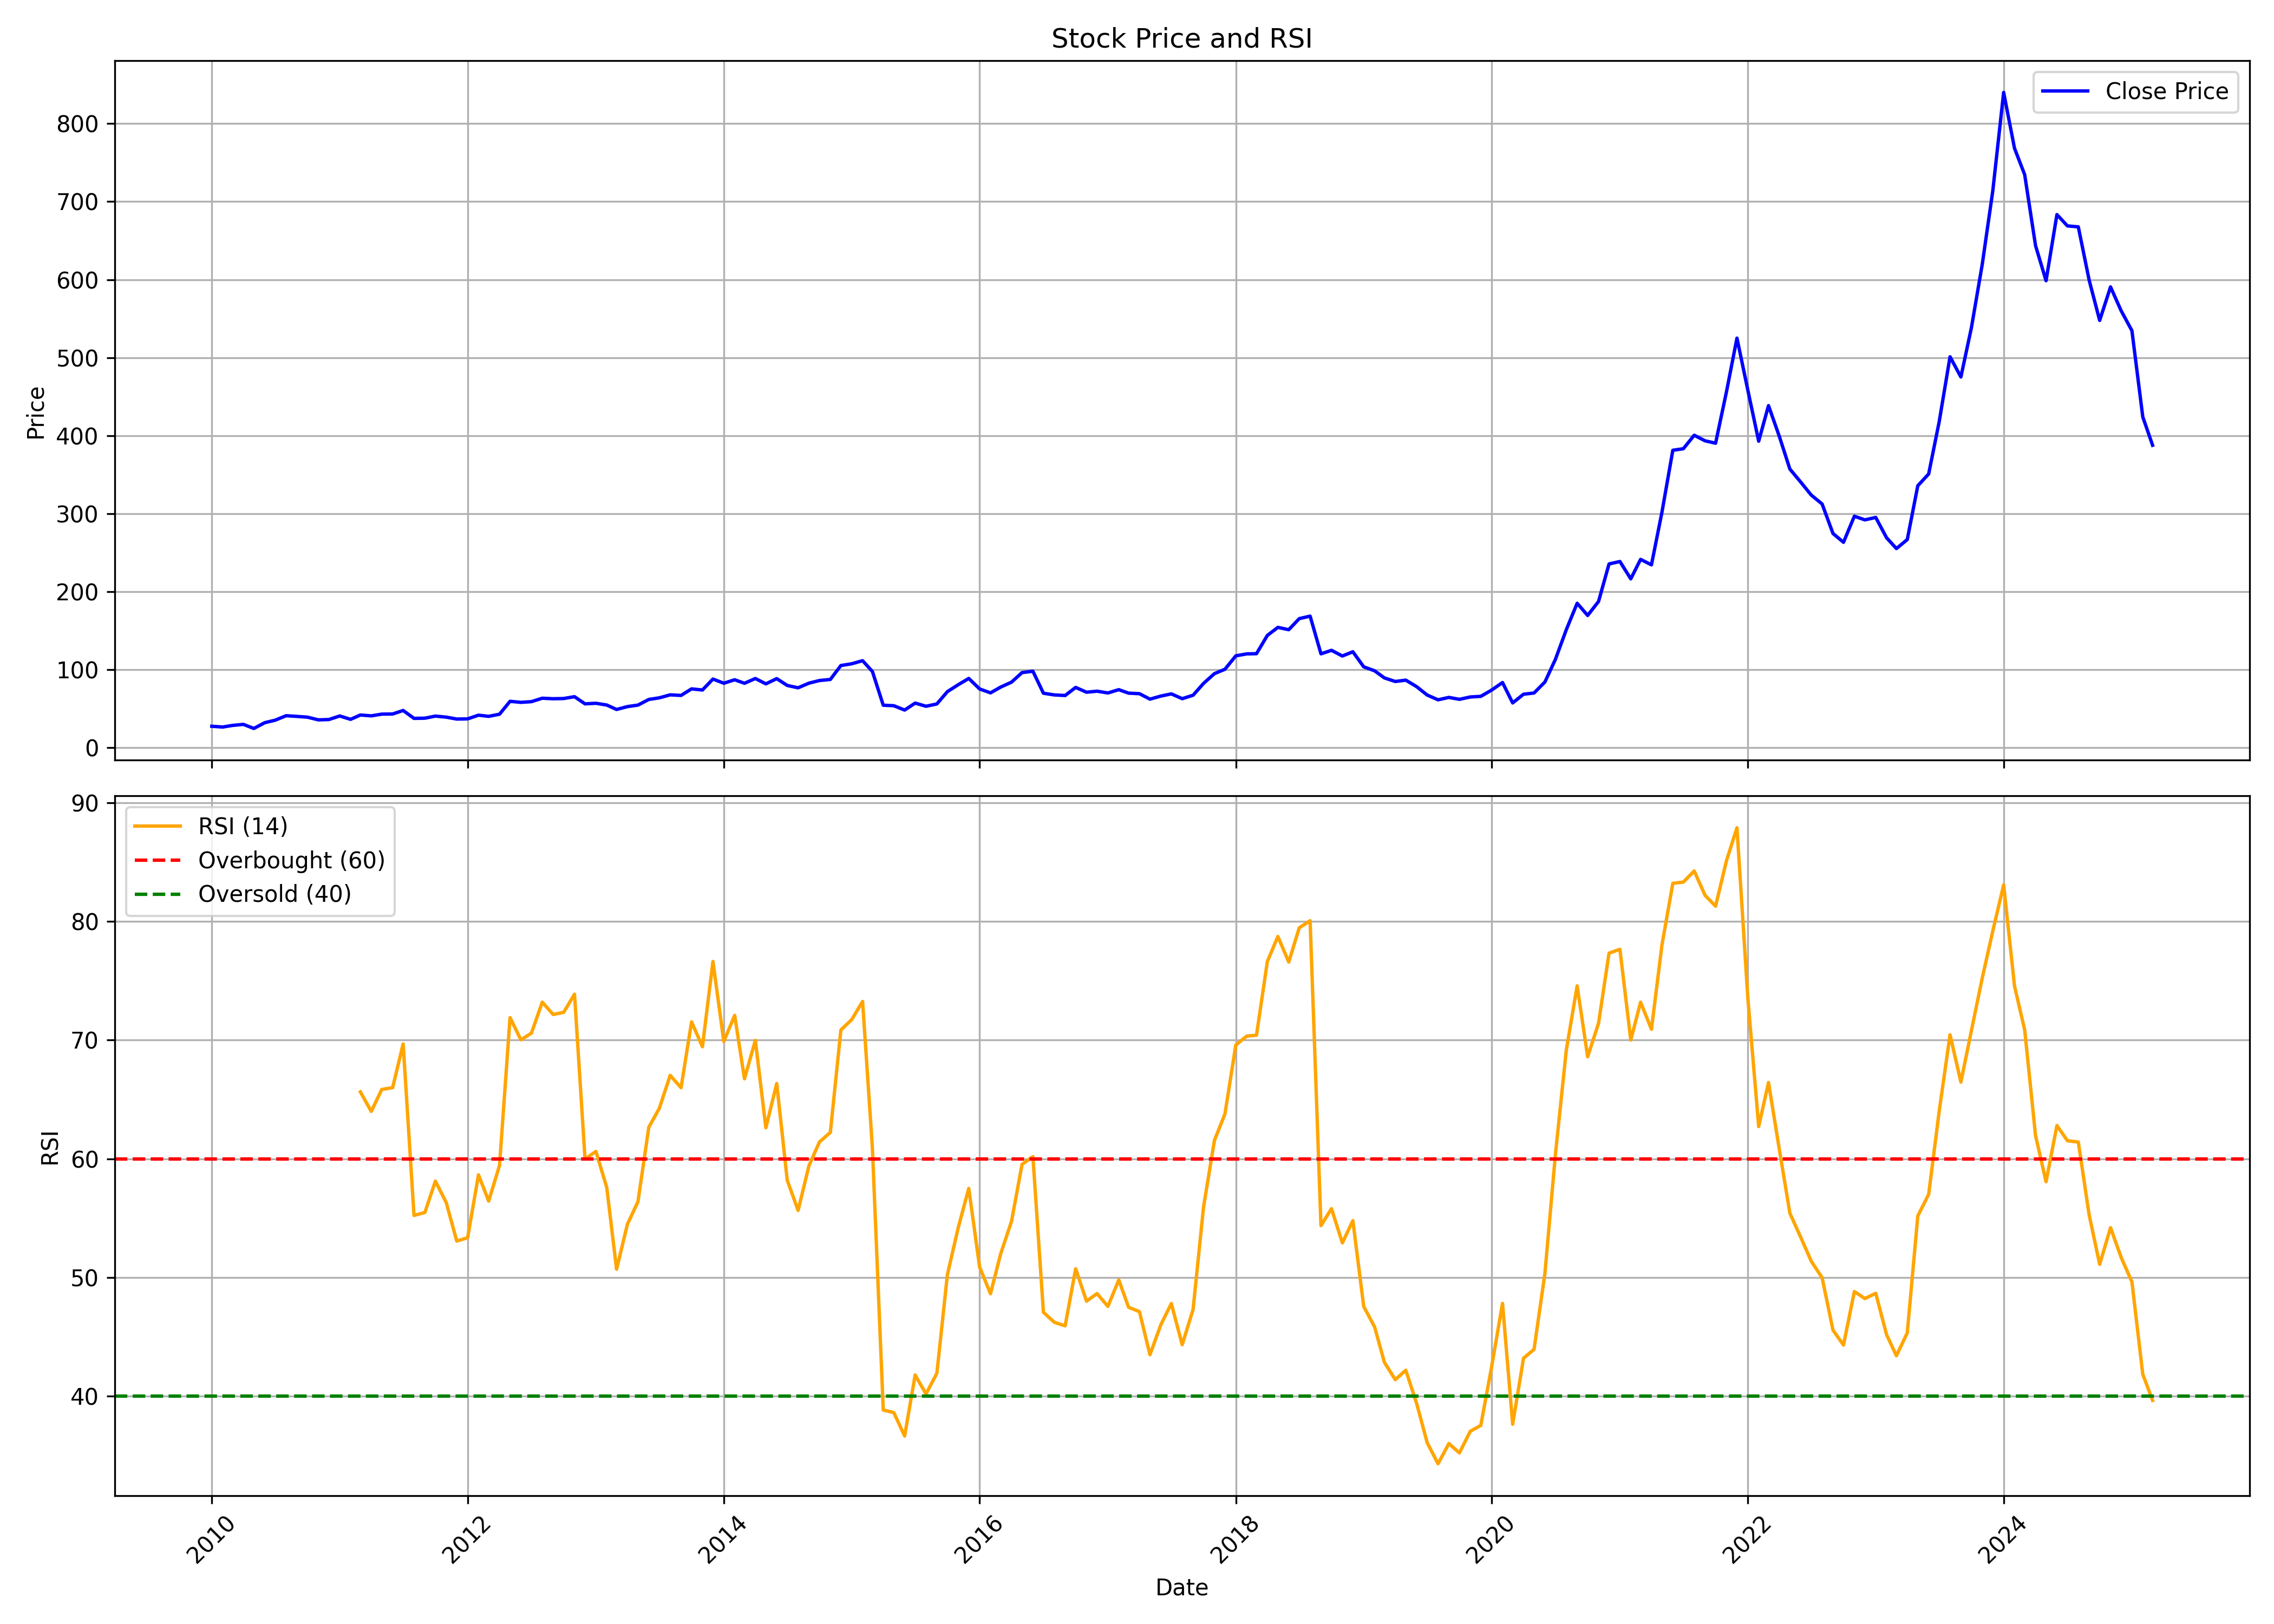

The file beside this chart, header and first rows:
, date, symbol, open, high, low, close, volume, rsi
0, 2010-01-01, BSOFT, 31.48, 35.26, 26.16, 27.58, 24374543, 
1, 2010-02-01, BSOFT, 27.58, 44.65, 26.11, 26.59, 11799417, 
2, 2010-03-01, BSOFT, 26.59, 32.56, 26.59, 28.65, 19869681, 
3, 2010-04-01, BSOFT, 28.86, 31.97, 28.32, 30.01, 16260626, 
4, 2010-05-01, BSOFT, 29.96, 30.88, 21.81, 24.77, 12724269, 
5, 2010-06-01, BSOFT, 24.73, 35.88, 24.41, 32.14, 97056683, 
6, 2010-07-01, BSOFT, 32.31, 39.55, 31.82, 35.4, 48683534, 
7, 2010-08-01, BSOFT, 35.99, 48.15, 34.59, 41.09, 72201326, 
8, 2010-09-01, BSOFT, 41.29, 44.3, 38.9, 40.21, 34595130, 
9, 2010-10-01, BSOFT, 40.46, 45.68, 38.85, 39.23, 30590407, 
10, 2010-11-01, BSOFT, 39.87, 42.43, 28.21, 35.79, 16968751, 
11, 2010-12-01, BSOFT, 35.94, 37.71, 31.22, 36.2, 21098575, 
12, 2011-01-01, BSOFT, 36.2, 41.32, 34.98, 40.77, 37398932, 
13, 2011-02-01, BSOFT, 40.46, 40.96, 32.99, 36.45, 11992844, 
14, 2011-03-01, BSOFT, 36.7, 45.95, 36.34, 42.02, 22801494, 65.64
15, 2011-04-01, BSOFT, 42.21, 45.55, 39.52, 40.92, 14930249, 64
16, 2011-05-01, BSOFT, 41.16, 43.4, 38.78, 43.13, 12062972, 65.85
17, 2011-06-01, BSOFT, 43.14, 45.38, 40.46, 43.3, 8697240, 66
18, 2011-07-01, BSOFT, 43.74, 49.98, 42.99, 47.83, 19381201, 69.68
19, 2011-08-01, BSOFT, 47.53, 48.28, 35.23, 37.68, 8949188, 55.24
20, 2011-09-01, BSOFT, 37.68, 39.43, 35.22, 37.93, 7486179, 55.48
21, 2011-10-01, BSOFT, 37.53, 43.39, 36.45, 40.61, 7759660, 58.12
22, 2011-11-01, BSOFT, 40.3, 43.16, 38, 39.27, 7979489, 56.32
23, 2011-12-01, BSOFT, 41.48, 41.98, 34.31, 36.82, 3203377, 53.08
24, 2012-01-01, BSOFT, 36.95, 39.87, 35.85, 37.06, 18084329, 53.36
25, 2012-02-01, BSOFT, 37.21, 47.19, 36.77, 41.79, 25631797, 58.66
26, 2012-03-01, BSOFT, 41.98, 48.08, 37.51, 40.27, 11770558, 56.44
27, 2012-04-01, BSOFT, 40.27, 43.52, 37.21, 43.04, 3458870, 59.44
28, 2012-05-01, BSOFT, 42.31, 65.03, 42.31, 59.55, 56112712, 71.9
29, 2012-06-01, BSOFT, 59.68, 64.68, 53.19, 58.22, 14998435, 70.03
30, 2012-07-01, BSOFT, 59.05, 66.37, 56.19, 59.13, 16300655, 70.59
31, 2012-08-01, BSOFT, 59.68, 70.78, 59.4, 63.52, 15138202, 73.2
32, 2012-09-01, BSOFT, 63.9, 72.05, 62.02, 62.86, 10039454, 72.16
33, 2012-10-01, BSOFT, 63.16, 64.38, 50.82, 63.14, 10625733, 72.34
34, 2012-11-01, BSOFT, 62.86, 66.44, 58.84, 65.5, 15511811, 73.87
35, 2012-12-01, BSOFT, 65.06, 65.72, 52.04, 56.31, 14834108, 59.99
36, 2013-01-01, BSOFT, 56.76, 61.94, 54.17, 57.04, 11690913, 60.63
37, 2013-02-01, BSOFT, 58.39, 60.42, 50.77, 54.78, 6182287, 57.59
38, 2013-03-01, BSOFT, 52.09, 56.28, 46.71, 49.1, 7831565, 50.71
39, 2013-04-01, BSOFT, 49.76, 53.82, 47.22, 52.78, 6679246, 54.5
40, 2013-05-01, BSOFT, 52.78, 57.63, 50.16, 54.71, 7792536, 56.39
41, 2013-06-01, BSOFT, 54.58, 63.29, 54.58, 61.94, 13935568, 62.66
42, 2013-07-01, BSOFT, 62.2, 70.01, 59.4, 64.02, 13093810, 64.26
43, 2013-08-01, BSOFT, 64.24, 74.44, 63.01, 67.84, 7044189, 67.04
44, 2013-09-01, BSOFT, 67.89, 81.2, 65.94, 67.12, 13021500, 65.99
45, 2013-10-01, BSOFT, 67.17, 76.99, 66.86, 75.5, 13898187, 71.54
46, 2013-11-01, BSOFT, 74.78, 80.54, 72.41, 74.06, 6269592, 69.44
47, 2013-12-01, BSOFT, 74.01, 95.8, 73.75, 88.09, 20100955, 76.63
48, 2014-01-01, BSOFT, 88.4, 97.39, 75.7, 82.75, 28263631, 69.89
49, 2014-02-01, BSOFT, 82.26, 94, 80.95, 87.19, 12357668, 72.09
50, 2014-03-01, BSOFT, 86.34, 89.84, 79.71, 82.67, 8226738, 66.75
51, 2014-04-01, BSOFT, 82.75, 93.26, 81.64, 88.78, 32517386, 69.98
52, 2014-05-01, BSOFT, 88.78, 91.41, 72, 81.92, 13387415, 62.62
53, 2014-06-01, BSOFT, 82.28, 89.17, 82.08, 88.63, 18402705, 66.35
54, 2014-07-01, BSOFT, 88.63, 98.16, 78.68, 79.89, 24054285, 58.2
55, 2014-08-01, BSOFT, 80.19, 84.01, 75.76, 76.87, 11144420, 55.66
56, 2014-09-01, BSOFT, 76.79, 93.09, 76.79, 82.84, 24596310, 59.43
57, 2014-10-01, BSOFT, 82.32, 88.73, 79.13, 86.21, 17200415, 61.43
58, 2014-11-01, BSOFT, 86.68, 91.01, 83.28, 87.56, 16224706, 62.23
59, 2014-12-01, BSOFT, 87.17, 109.7, 85.61, 105.4, 64103265, 70.85
... 123 more rows
